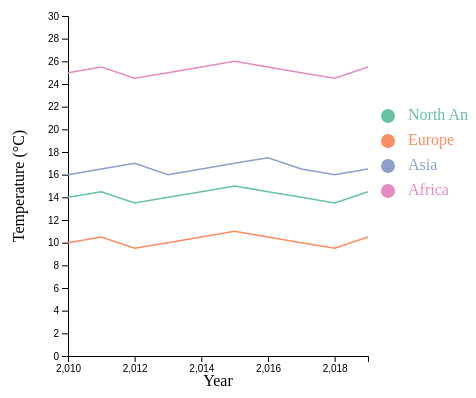
D3 v7 page, settled after 360 driven frames (6 s of simulated time); the page loaded 1 data file(s).


        // Set the dimensions and margins of the graph
        const margin = {top: 10, right: 100, bottom: 50, left: 60},
            width = 460 - margin.left - margin.right,
            height = 400 - margin.top - margin.bottom;

        // Append the svg object to the body of the page
        const svg = d3.select("body")
          .append("svg")
            .attr("width", width + margin.left + margin.right)
            .attr("height", height + margin.top + margin.bottom)
          .append("g")
            .attr("transform", `translate(${margin.left},${margin.top})`);

        // Read the data
        d3.csv("global_temperature.csv").then(function(data) {

            // List of groups = header of the csv files
            const keys = data.columns.slice(1)

            // Add X axis
            const x = d3.scaleLinear()
              .domain(d3.extent(data, d => d.Year))
              .range([ 0, width ]);
            svg.append("g")
              .attr("transform", `translate(0, ${height})`)
              .call(d3.axisBottom(x).ticks(5));

            // Add Y axis
            const y = d3.scaleLinear()
              .domain([0, 30])
              .range([ height, 0 ]);
            svg.append("g")
              .call(d3.axisLeft(y));

            // X axis title
            svg.append("text")             
              .attr("transform",
                    "translate(" + (width/2) + " ," + 
                                   (height + margin.top + 20) + ")")
              .style("text-anchor", "middle")
              .text("Year");

            // Y axis title
            svg.append("text")
              .attr("transform", "rotate(-90)")
              .attr("y", 0 - margin.left)
              .attr("x",0 - (height / 2))
              .attr("dy", "1em")
              .style("text-anchor", "middle")
              .text("Temperature (°C)");  

            // color palette
            const color = d3.scaleOrdinal()
              .domain(keys)
              .range(d3.schemeSet2);

            // Draw the line
            keys.forEach(function(key) {
                svg.append("path")
                  .datum(data)
                  .attr("fill", "none")
                  .attr("stroke", color(key))
                  .attr("stroke-width", 1.5)
                  .attr("d", d3.line()
                    .x(function(d) { return x(d.Year) })
                    .y(function(d) { return y(d[key]) })
                  );
            });

            // Add one dot in the legend for each name
            svg.selectAll("mydots")
              .data(keys)
              .enter()
              .append("circle")
                .attr("cx", width + 20)
                .attr("cy", function(d,i){ return 100 + i*25}) // 100 is where the first dot appears. 25 is the distance between dots
                .attr("r", 7)
                .style("fill", function(d){ return color(d)})

            // Add one label in the legend for each name
            svg.selectAll("mylabels")
              .data(keys)
              .enter()
              .append("text")
                .attr("x", width + 40)
                .attr("y", function(d,i){ return 100 + i*25}) // 100 is where the first dot appears. 25 is the distance between dots
                .style("fill", function(d){ return color(d)})
                .text(function(d){ return d})
                .attr("text-anchor", "left")
                .style("alignment-baseline", "middle")
        });
    

### data: global_temperature.csv
Year, North America, Europe, Asia, Africa
2010, 14, 10, 16, 25
2011, 14.5, 10.5, 16.5, 25.5
2012, 13.5, 9.5, 17, 24.5
2013, 14, 10, 16, 25
2014, 14.5, 10.5, 16.5, 25.5
2015, 15, 11, 17, 26
2016, 14.5, 10.5, 17.5, 25.5
2017, 14, 10, 16.5, 25
2018, 13.5, 9.5, 16, 24.5
2019, 14.5, 10.5, 16.5, 25.5